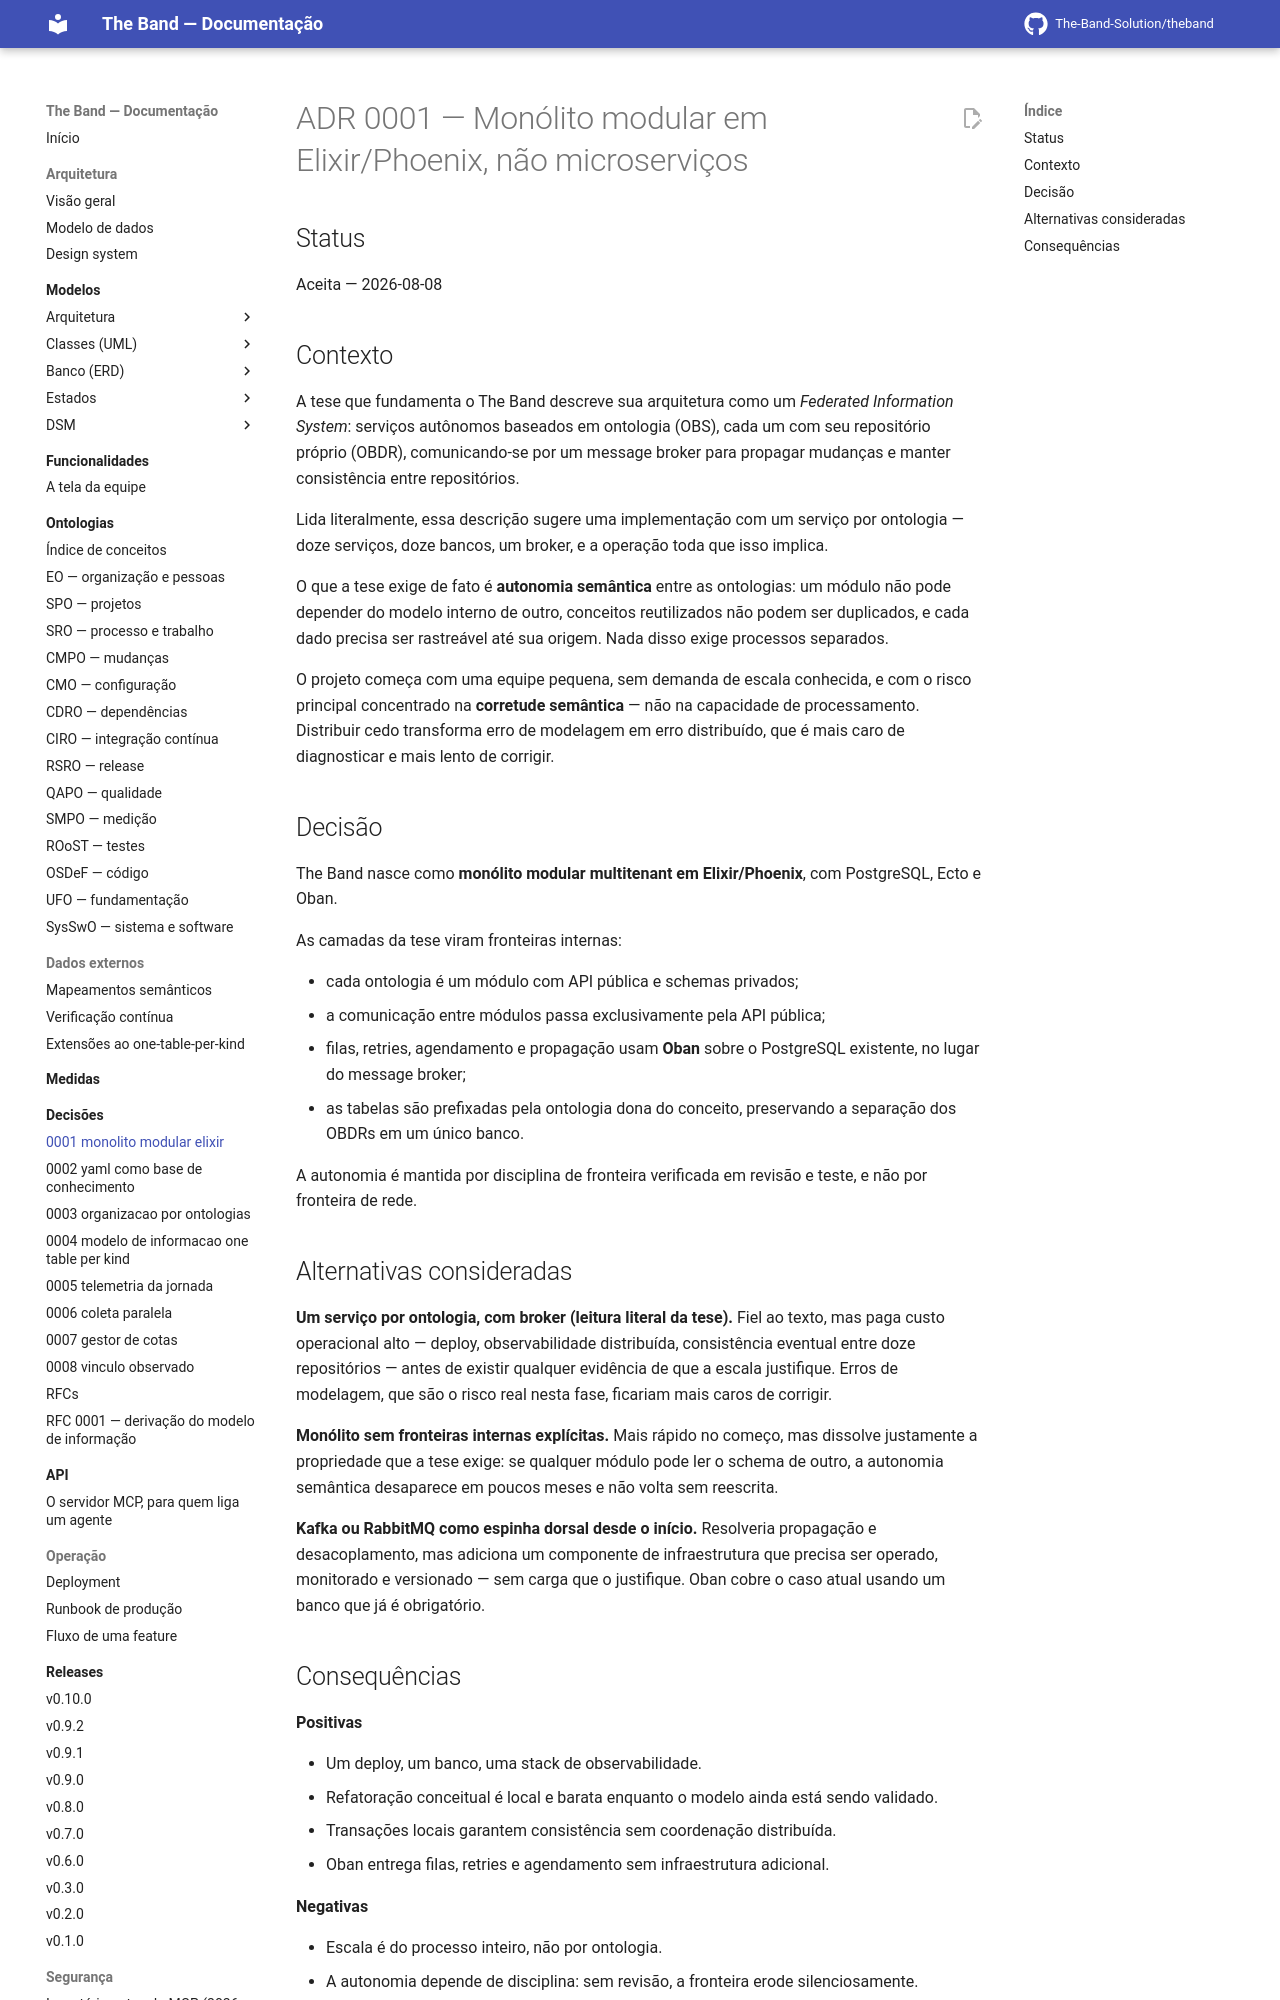

repository: The-Band-Solution/theband · page: developers/adr/0001-monolito-modular-elixir/index.html · generator: mkdocs

# ADR 0001 — Monólito modular em Elixir/Phoenix, não microserviços

## Status

Aceita — 2026-08-08

## Contexto

A tese que fundamenta o The Band descreve sua arquitetura como um *Federated
Information System*: serviços autônomos baseados em ontologia (OBS), cada um com seu
repositório próprio (OBDR), comunicando-se por um message broker para propagar
mudanças e manter consistência entre repositórios.

Lida literalmente, essa descrição sugere uma implementação com um serviço por
ontologia — doze serviços, doze bancos, um broker, e a operação toda que isso implica.

O que a tese exige de fato é **autonomia semântica** entre as ontologias: um módulo não
pode depender do modelo interno de outro, conceitos reutilizados não podem ser
duplicados, e cada dado precisa ser rastreável até sua origem. Nada disso exige
processos separados.

O projeto começa com uma equipe pequena, sem demanda de escala conhecida, e com o risco
principal concentrado na **corretude semântica** — não na capacidade de processamento.
Distribuir cedo transforma erro de modelagem em erro distribuído, que é mais caro de
diagnosticar e mais lento de corrigir.

## Decisão

The Band nasce como **monólito modular multitenant em Elixir/Phoenix**, com PostgreSQL,
Ecto e Oban.

As camadas da tese viram fronteiras internas:

- cada ontologia é um módulo com API pública e schemas privados;
- a comunicação entre módulos passa exclusivamente pela API pública;
- filas, retries, agendamento e propagação usam **Oban** sobre o PostgreSQL existente,
  no lugar do message broker;
- as tabelas são prefixadas pela ontologia dona do conceito, preservando a separação
  dos OBDRs em um único banco.

A autonomia é mantida por disciplina de fronteira verificada em revisão e teste, e não
por fronteira de rede.
